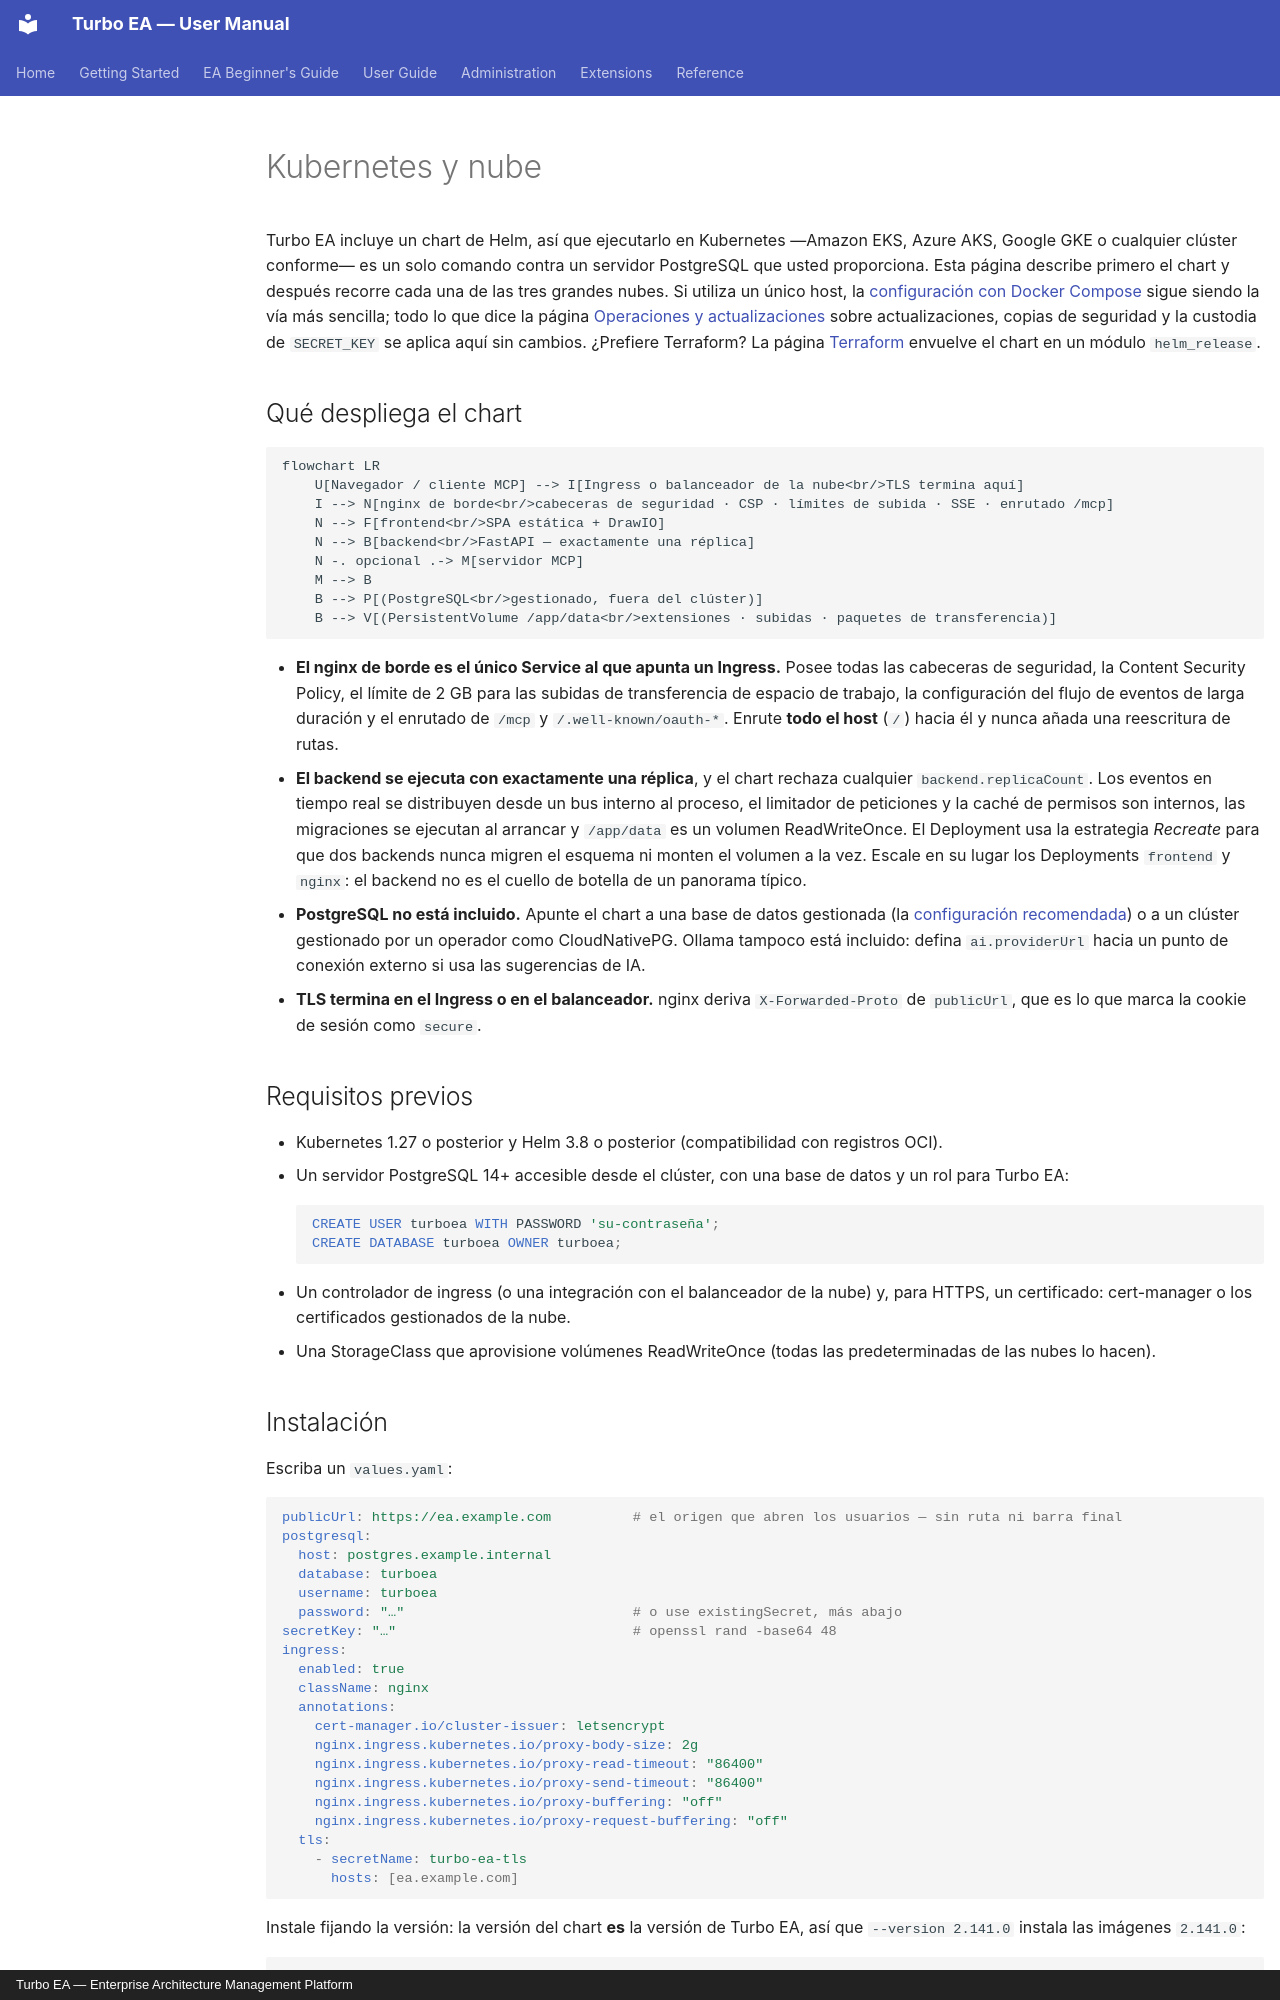

repository: vincentmakes/turbo-ea · page: admin/kubernetes.es/index.html · generator: mkdocs · copyright: Turbo EA — Enterprise Architecture Management Platform

# Kubernetes y nube

Turbo EA incluye un chart de Helm, así que ejecutarlo en Kubernetes —Amazon EKS, Azure AKS, Google GKE o cualquier clúster conforme— es un solo comando contra un servidor PostgreSQL que usted proporciona. Esta página describe primero el chart y después recorre cada una de las tres grandes nubes. Si utiliza un único host, la [configuración con Docker Compose](../getting-started/setup.md) sigue siendo la vía más sencilla; todo lo que dice la página [Operaciones y actualizaciones](operations.md) sobre actualizaciones, copias de seguridad y la custodia de `SECRET_KEY` se aplica aquí sin cambios. ¿Prefiere Terraform? La página [Terraform](terraform.md) envuelve el chart en un módulo `helm_release`.

## Qué despliega el chart

```mermaid
flowchart LR
    U[Navegador / cliente MCP] --> I[Ingress o balanceador de la nube<br/>TLS termina aquí]
    I --> N[nginx de borde<br/>cabeceras de seguridad · CSP · límites de subida · SSE · enrutado /mcp]
    N --> F[frontend<br/>SPA estática + DrawIO]
    N --> B[backend<br/>FastAPI — exactamente una réplica]
    N -. opcional .-> M[servidor MCP]
    M --> B
    B --> P[(PostgreSQL<br/>gestionado, fuera del clúster)]
    B --> V[(PersistentVolume /app/data<br/>extensiones · subidas · paquetes de transferencia)]
```

- **El nginx de borde es el único Service al que apunta un Ingress.** Posee todas las cabeceras de seguridad, la Content Security Policy, el límite de 2 GB para las subidas de transferencia de espacio de trabajo, la configuración del flujo de eventos de larga duración y el enrutado de `/mcp` y `/.well-known/oauth-*`. Enrute **todo el host** (`/`) hacia él y nunca añada una reescritura de rutas.
- **El backend se ejecuta con exactamente una réplica**, y el chart rechaza cualquier `backend.replicaCount`. Los eventos en tiempo real se distribuyen desde un bus interno al proceso, el limitador de peticiones y la caché de permisos son internos, las migraciones se ejecutan al arrancar y `/app/data` es un volumen ReadWriteOnce. El Deployment usa la estrategia *Recreate* para que dos backends nunca migren el esquema ni monten el volumen a la vez. Escale en su lugar los Deployments `frontend` y `nginx`: el backend no es el cuello de botella de un panorama típico.
- **PostgreSQL no está incluido.** Apunte el chart a una base de datos gestionada (la [configuración recomendada](operations.md#managed-postgresql)) o a un clúster gestionado por un operador como CloudNativePG. Ollama tampoco está incluido: defina `ai.providerUrl` hacia un punto de conexión externo si usa las sugerencias de IA.
- **TLS termina en el Ingress o en el balanceador.** nginx deriva `X-Forwarded-Proto` de `publicUrl`, que es lo que marca la cookie de sesión como `secure`.

## Requisitos previos

- Kubernetes 1.27 o posterior y Helm 3.8 o posterior (compatibilidad con registros OCI).
- Un servidor PostgreSQL 14+ accesible desde el clúster, con una base de datos y un rol para Turbo EA:
  ```sql
  CREATE USER turboea WITH PASSWORD 'su-contraseña';
  CREATE DATABASE turboea OWNER turboea;
  ```
- Un controlador de ingress (o una integración con el balanceador de la nube) y, para HTTPS, un certificado: cert-manager o los certificados gestionados de la nube.
- Una StorageClass que aprovisione volúmenes ReadWriteOnce (todas las predeterminadas de las nubes lo hacen).
